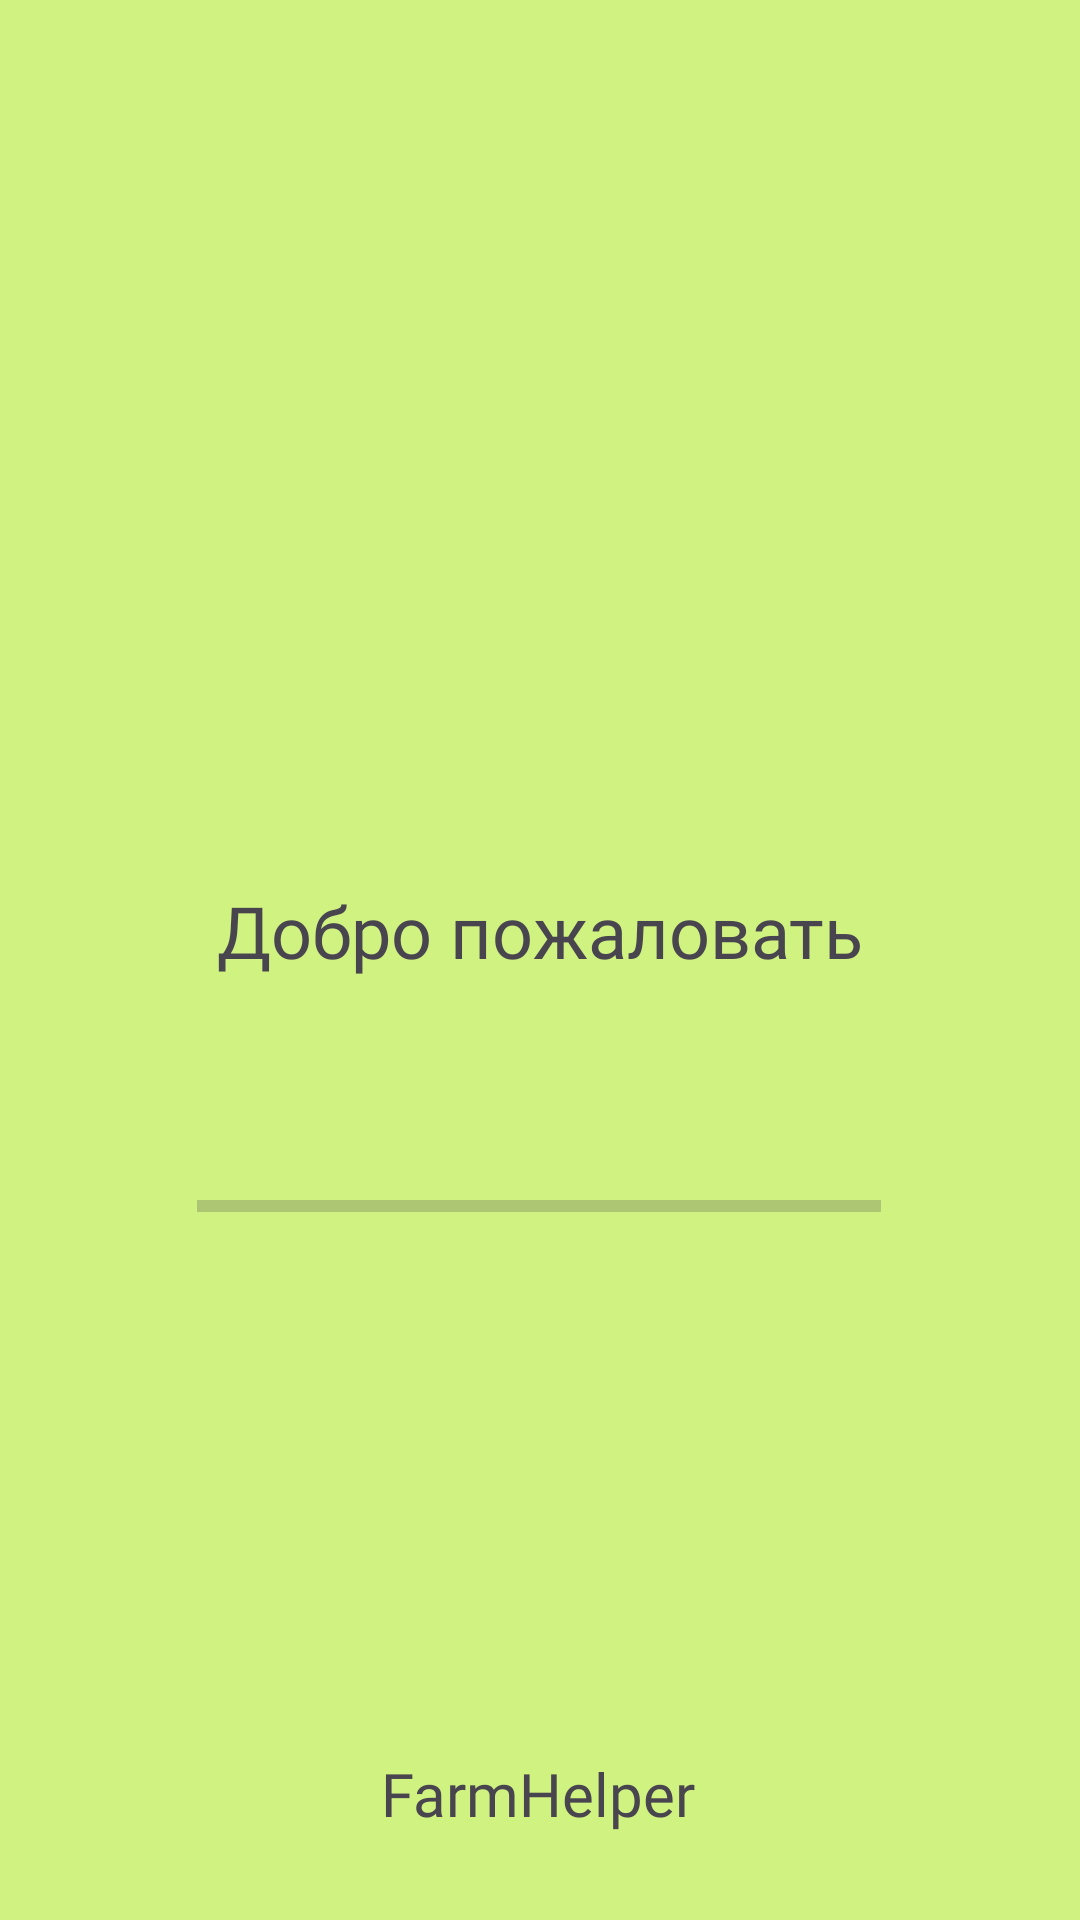

Produce the Android XML layout that renders to this screen, including the resource entries it uses.
<!-- AndroidManifest.xml: application theme Theme.FarmHelper -->
<!-- res/layout/activity_main_page.xml -->
<?xml version="1.0" encoding="utf-8"?>
<androidx.constraintlayout.widget.ConstraintLayout xmlns:android="http://schemas.android.com/apk/res/android"
    xmlns:app="http://schemas.android.com/apk/res-auto"
    xmlns:tools="http://schemas.android.com/tools"
    android:id="@+id/main"
    android:layout_width="match_parent"
    android:layout_height="match_parent"
    android:background="#ffd0f280"
    tools:context=".mainPage">

    <TextView
        android:id="@+id/welcomeMainPage"
        android:layout_width="wrap_content"
        android:layout_height="wrap_content"
        android:fontFamily="@font/coming_soon"
        android:text="Добро пожаловать"
        android:textSize="24sp"
        app:layout_constraintBottom_toBottomOf="parent"
        app:layout_constraintEnd_toEndOf="parent"
        app:layout_constraintStart_toStartOf="parent"
        app:layout_constraintTop_toTopOf="parent"
        app:layout_constraintVertical_bias="0.484" />

    <TextView
        android:id="@+id/textView3"
        android:layout_width="wrap_content"
        android:layout_height="wrap_content"
        android:layout_marginBottom="10dp"
        android:fontFamily="@font/abril_fatface"
        android:text="FarmHelper"
        android:textSize="20sp"
        app:layout_constraintBottom_toBottomOf="parent"
        app:layout_constraintEnd_toEndOf="parent"
        app:layout_constraintHorizontal_bias="0.498"
        app:layout_constraintStart_toStartOf="parent"
        app:layout_constraintTop_toBottomOf="@+id/welcomeMainPage"
        app:layout_constraintVertical_bias="0.932" />

    <ProgressBar
        android:id="@+id/progressBar"
        style="?android:attr/progressBarStyleHorizontal"
        android:layout_width="228dp"
        android:layout_height="24dp"
        android:indeterminate="false"
        android:max="100"
        app:layout_constraintBottom_toTopOf="@+id/textView3"
        app:layout_constraintEnd_toEndOf="parent"
        app:layout_constraintHorizontal_bias="0.498"
        app:layout_constraintStart_toStartOf="parent"
        app:layout_constraintTop_toTopOf="parent"
        app:layout_constraintVertical_bias="0.696" />
</androidx.constraintlayout.widget.ConstraintLayout>
<!-- resources referenced by this layout -->
<resources>
  <style name="Theme.FarmHelper" parent="Base.Theme.FarmHelper" />
  <style name="Base.Theme.FarmHelper" parent="Theme.Material3.DayNight.NoActionBar">
          
          
      </style>
</resources>
